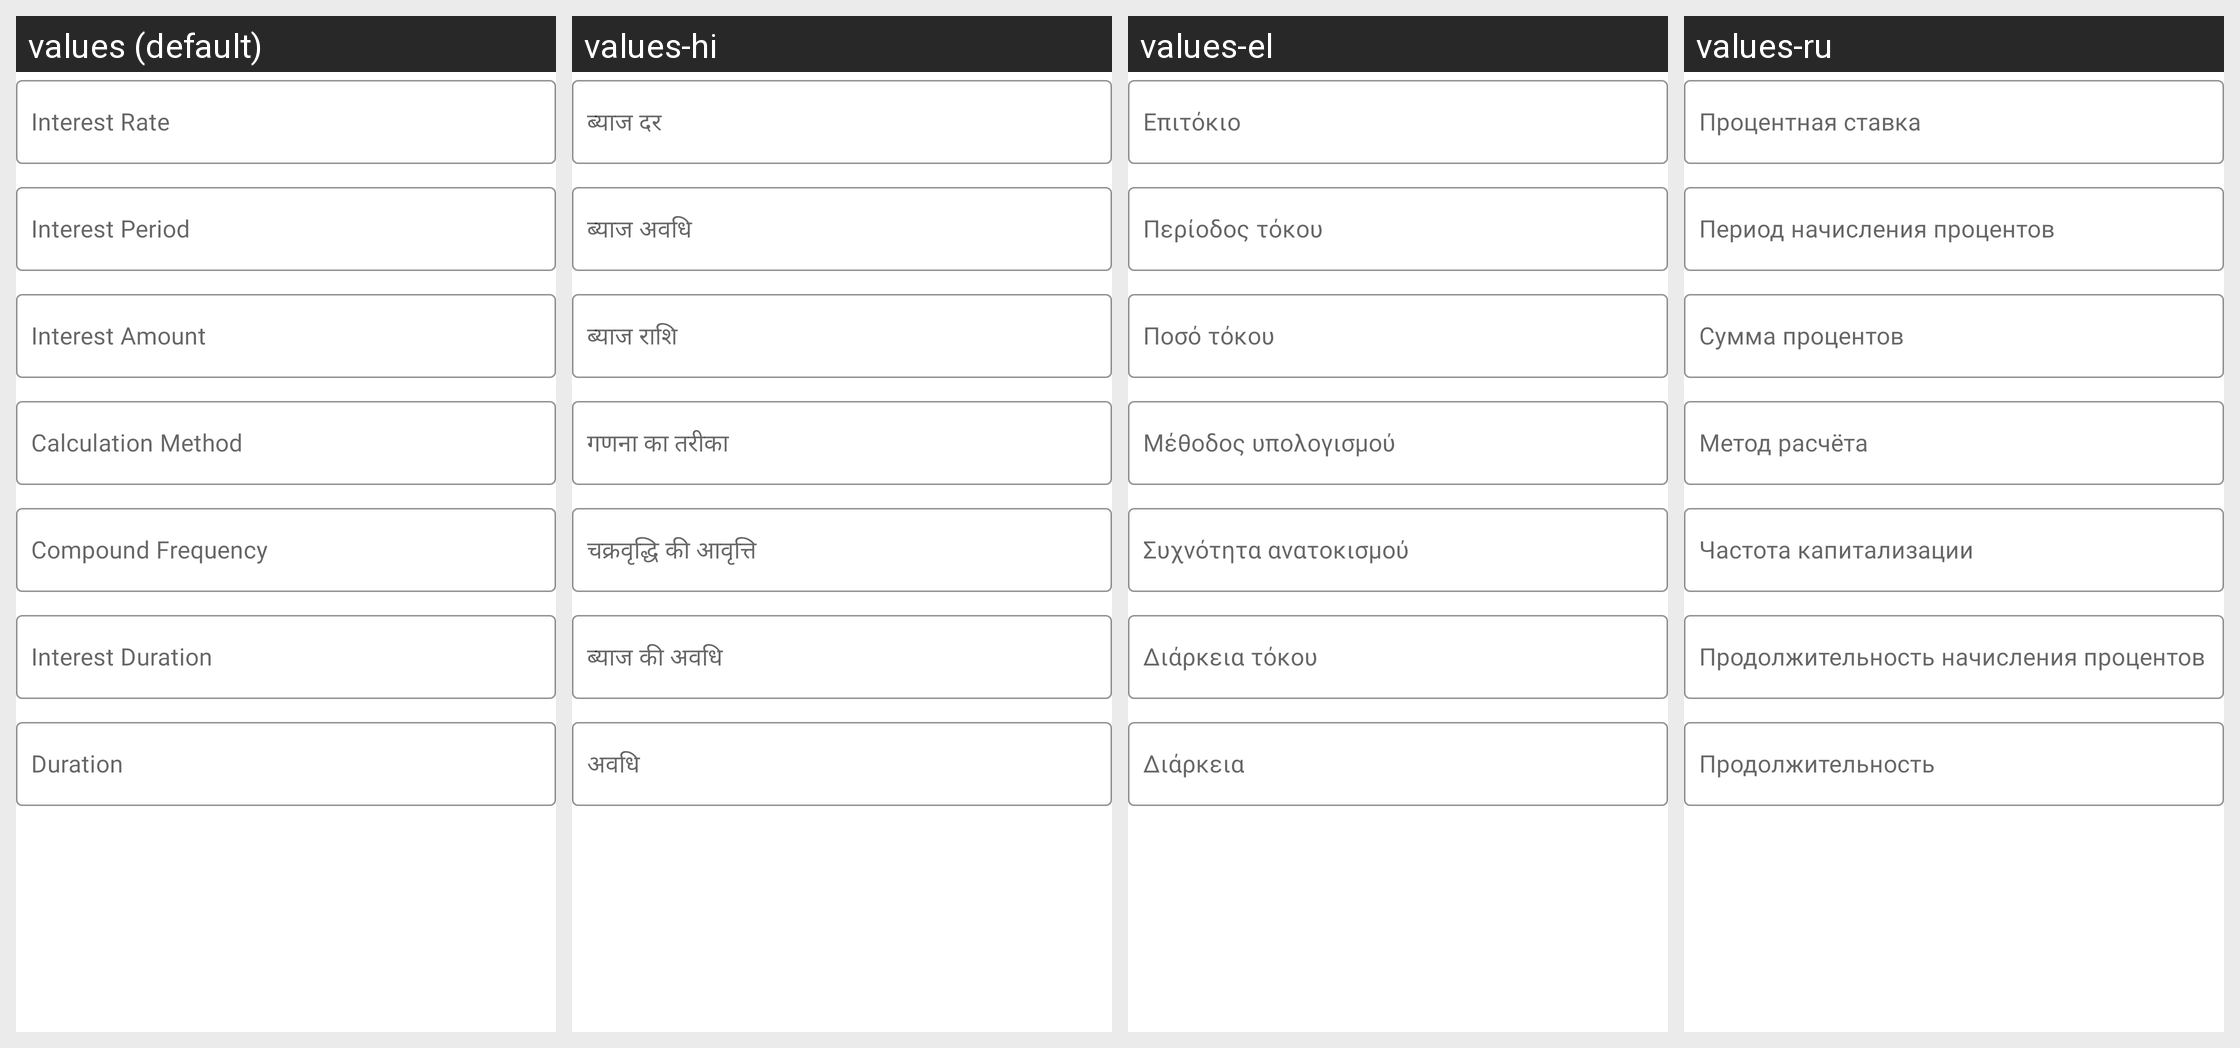

This grid shows one Android layout under several languages. Give, for every string resource on the screen, its name, the default text and each shown locale's text.
Android screen res/layout/layout_debt_interest_fields.xml rendered under 4 locales, left to right: values (default), values-hi, values-el, values-ru. Device: Nexus 5 (rendered at 1080×1920; each locale shown at half size, 540×960, under a caption strip naming it); theme Theme.MoneyTracker.
Other locales in the repository, not shown: values-ar, values-bn, values-cs, values-de, values-es, values-fa, values-fr, values-in, values-it, values-ja, values-kn, values-ko, values-ml, values-ms, values-pl, values-pt-rBR, values-ro, values-ta-rIN, values-te, values-th, values-tr, values-uk, values-vi, values-zh-rCN, values-zh-rTW.
Strings drawn on this screen, with the default value and each locale's value (text and hints the layout hard-codes, and strings that could not be matched under every locale, appear in the picture but are not listed):

interest_rate
  values: Interest Rate
  values-hi: ब्याज दर
  values-el: Επιτόκιο
  values-ru: Процентная ставка

interest_period
  values: Interest Period
  values-hi: ब्याज अवधि
  values-el: Περίοδος τόκου
  values-ru: Период начисления процентов

interest_amount
  values: Interest Amount
  values-hi: ब्याज राशि
  values-el: Ποσό τόκου
  values-ru: Сумма процентов

calculation_method
  values: Calculation Method
  values-hi: गणना का तरीका
  values-el: Μέθοδος υπολογισμού
  values-ru: Метод расчёта

compound_frequency
  values: Compound Frequency
  values-hi: चक्रवृद्धि की आवृत्ति
  values-el: Συχνότητα ανατοκισμού
  values-ru: Частота капитализации

interest_duration
  values: Interest Duration
  values-hi: ब्याज की अवधि
  values-el: Διάρκεια τόκου
  values-ru: Продолжительность начисления процентов

duration
  values: Duration
  values-hi: अवधि
  values-el: Διάρκεια
  values-ru: Продолжительность
